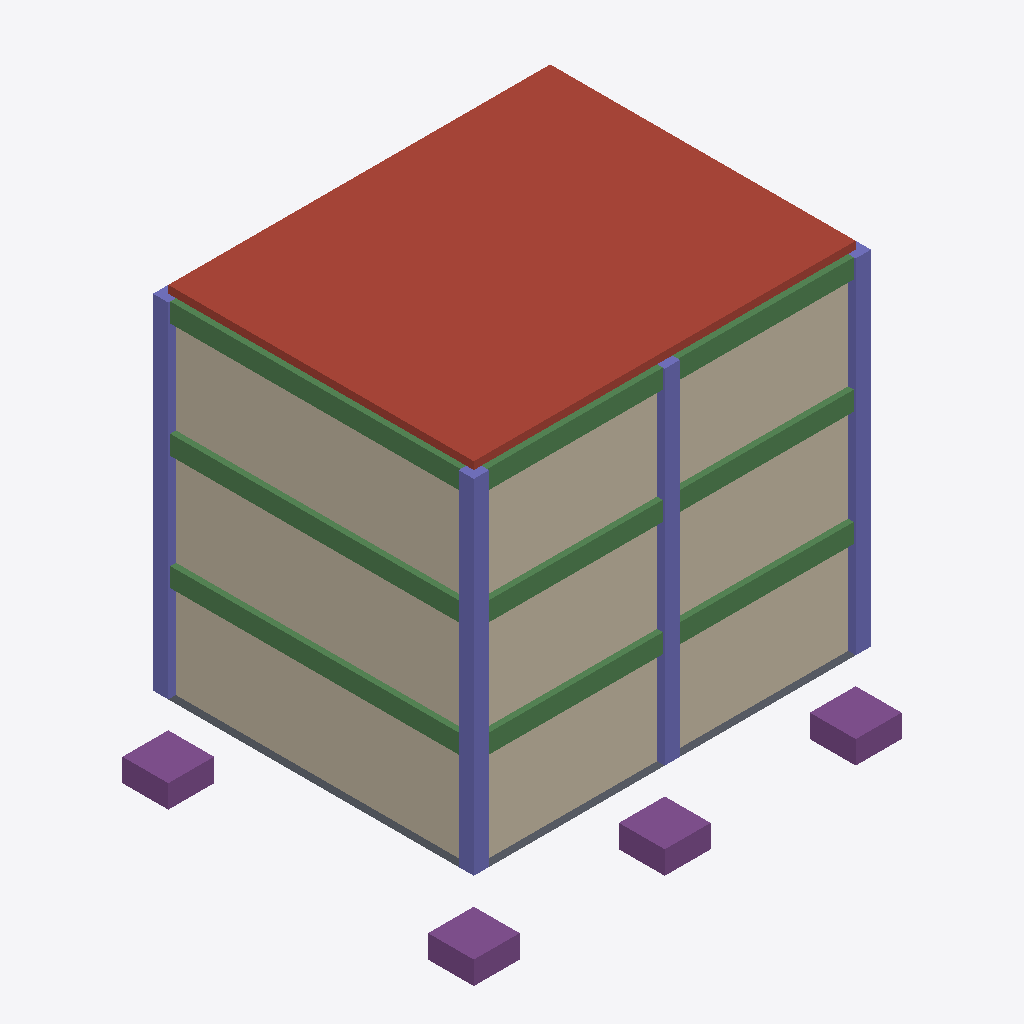
Isometric view of an IFC building model (IFC-SPF (STEP), schema IFC4, length unit metre), seen from the south-west, elements coloured by IFC class: 12 columns (violet), 9 beams (green), 6 walls (beige), 4 footings (purple), 1 roof (red-brown), 1 slab (grey).
Extent 11.2 m × 9.2 m × 11.3 m (x, y, z). Storeys (4): Foundation Level (EL -2.100) at -2.10 m; Ground Floor    (EL ±0.000) at 0.00 m; First Floor     (EL +3.000) at 3.00 m; Second Floor    (EL +6.000) at 6.00 m. Elements (82): 21 IfcBeam, 18 IfcColumn, 18 IfcWall, 6 IfcCableCarrierSegment, 6 IfcFooting, 6 IfcPipeSegment, 4 IfcSlab, 3 IfcDuctSegment.

HEADER;
FILE_DESCRIPTION(('ViewDefinition [CoordinationView]'),'2;1');
FILE_NAME('','2026-06-13T01:22:46',(''),(''),'IfcOpenShell 0.8.5-1c5b825','IfcOpenShell 0.8.5-1c5b825','');
FILE_SCHEMA(('IFC4'));
ENDSEC;
DATA;
#1=IFCPROJECT('3wkrqvnLn0ehS1o0MNdZBE',$,'3-Floor Sample Building',$,$,$,$,(#12),#7);
#14=IFCSITE('1BfDoBLUvBkwZE8QokvH4G',$,'Project Site',$,$,$,$,$,$,$,$,$,$,$);
#15=IFCBUILDING('0PcawZtGn4Xe1oMaPGfPmI',$,'3-Floor Residential/Commercial Block',$,$,$,$,$,$,$,$,$);
#18=IFCBUILDINGSTOREY('1MaZTA5jv0qfAf0q5eQob7',$,'Foundation Level (EL -2.100)',$,$,$,$,$,$,-2.1);
#20=IFCBUILDINGSTOREY('2jbLRheTr3sxG1DzoRswX9',$,'Ground Floor    (EL ±0.000)',$,$,$,$,$,$,0.0);
#21=IFCBUILDINGSTOREY('0wbQ5mKOr2EeLzFbO2HzrD',$,'First Floor     (EL +3.000)',$,$,$,$,$,$,3.0);
#22=IFCBUILDINGSTOREY('35kBs$ypT5tOCChOkJU5Je',$,'Second Floor    (EL +6.000)',$,$,$,$,$,$,6.0);
#798=IFCSLAB('2VSURLZIf0svnQHmMqpSEB',$,'SLB-ROOF-01',$,$,#813,#808,$,.ROOF.);
#815=IFCWALL('0fzD2lenD13RzNGtE2h8MM',$,'WAL-EXT-S-F1',$,$,#830,#825,$,.SOLIDWALL.);
#912=IFCWALL('1jLJOagvT6xwMTT50C41s1',$,'WAL-EXT-S-F2',$,$,#927,#922,$,.SOLIDWALL.);
#1009=IFCWALL('28WYpB9Pb35RY07_kIpMXG',$,'WAL-EXT-S-F3',$,$,#1024,#1019,$,.SOLIDWALL.);
#847=IFCWALL('1dc_A8zLX10OUesoX5ecu$',$,'WAL-EXT-W-F1',$,$,#862,#857,$,.SOLIDWALL.);
#944=IFCWALL('0cDk_53Rz9cubgEBf0Bb2H',$,'WAL-EXT-W-F2',$,$,#959,#954,$,.SOLIDWALL.);
#1041=IFCWALL('1_b2Rq$nPBNfxmJQBh0Tkd',$,'WAL-EXT-W-F3',$,$,#1056,#1051,$,.SOLIDWALL.);
#715=IFCBEAM('1zykd2NNn3t982uH2jmqoS',$,'BM-Y-F3-X1',$,$,#730,#725,$,.BEAM.);
#506=IFCBEAM('1jZp7MSEb2D8PAQJ3Rw1pI',$,'BM-Y-F2-X1',$,$,#521,#516,$,.BEAM.);
#297=IFCBEAM('3tA9OnjcP89xVVWEglF71r',$,'BM-Y-F1-X1',$,$,#312,#307,$,.BEAM.);
#120=IFCSLAB('1OSeJgoGj0vAdkSp33tfwU',$,'SLB-GF-01',$,$,#135,#130,$,.FLOOR.);
#667=IFCBEAM('20v0R14Kr9FhxFZfRgj4e6',$,'BM-X-F3-Y1-S2',$,$,#682,#677,$,.BEAM.);
#651=IFCBEAM('2iDV4_k_r9ChyAYdNF7Pgi',$,'BM-X-F3-Y1-S1',$,$,#666,#661,$,.BEAM.);
#233=IFCBEAM('2R5l6xRQj2pgDwGL9MeZOg',$,'BM-X-F1-Y1-S1',$,$,#248,#243,$,.BEAM.);
#249=IFCBEAM('3bLeb69hz3KedJuvCHKlXD',$,'BM-X-F1-Y1-S2',$,$,#264,#259,$,.BEAM.);
#458=IFCBEAM('1iEfkPM7P4l8LR_YdW7qcQ',$,'BM-X-F2-Y1-S2',$,$,#473,#468,$,.BEAM.);
#442=IFCBEAM('1fkwLuOsb7kRa1Zhb$UoQL',$,'BM-X-F2-Y1-S1',$,$,#457,#452,$,.BEAM.);
#23=IFCFOOTING('3_zawAnAn06fBUnYNTZPYZ',$,'FTG-C11',$,$,#38,#33,$,.PAD_FOOTING.);
#55=IFCFOOTING('0_T2K9AE93CQs8WInWswTF',$,'FTG-C21',$,$,#70,#65,$,.PAD_FOOTING.);
#87=IFCFOOTING('1eiP6THdzCu93_oJa$JqtU',$,'FTG-C31',$,$,#102,#97,$,.PAD_FOOTING.);
#39=IFCFOOTING('3CTCfi2jP03uKGS4y6hFqx',$,'FTG-C12',$,$,#54,#49,$,.PAD_FOOTING.);
#555=IFCCOLUMN('08y1etOen6pwX3L3XNH0so',$,'COL-F3-11',$,$,#570,#565,$,.COLUMN.);
#346=IFCCOLUMN('2FcQUPpuP2SwD$CqXuAodn',$,'COL-F2-11',$,$,#361,#356,$,.COLUMN.);
#137=IFCCOLUMN('3GZKSvMQnD2O8T3cytuXdn',$,'COL-F1-11',$,$,#152,#147,$,.COLUMN.);
#619=IFCCOLUMN('0yFY1IguH3sP_jwgV7Nxiy',$,'COL-F3-31',$,$,#634,#629,$,.COLUMN.);
#571=IFCCOLUMN('0lurFXgJj50BanOaOHV5GM',$,'COL-F3-12',$,$,#586,#581,$,.COLUMN.);
#587=IFCCOLUMN('2SU6dw8FjAaw$DeQKUsrXR',$,'COL-F3-21',$,$,#602,#597,$,.COLUMN.);
#201=IFCCOLUMN('39q9T8N3L6DPR6q0usgzJ7',$,'COL-F1-31',$,$,#216,#211,$,.COLUMN.);
#362=IFCCOLUMN('0Kl6x3UUT1WekN22jBBDvs',$,'COL-F2-12',$,$,#377,#372,$,.COLUMN.);
#378=IFCCOLUMN('3$ehVE_6v3Ze6GdhPqyteX',$,'COL-F2-21',$,$,#393,#388,$,.COLUMN.);
#153=IFCCOLUMN('1oQcWWkPj4KfbUKRk9l$vI',$,'COL-F1-12',$,$,#168,#163,$,.COLUMN.);
#169=IFCCOLUMN('0w61s5JQf7dfA6FMaVLdhF',$,'COL-F1-21',$,$,#184,#179,$,.COLUMN.);
#410=IFCCOLUMN('1k50FuJ_92af1Fa4Pyn9KW',$,'COL-F2-31',$,$,#425,#420,$,.COLUMN.);
ENDSEC;
